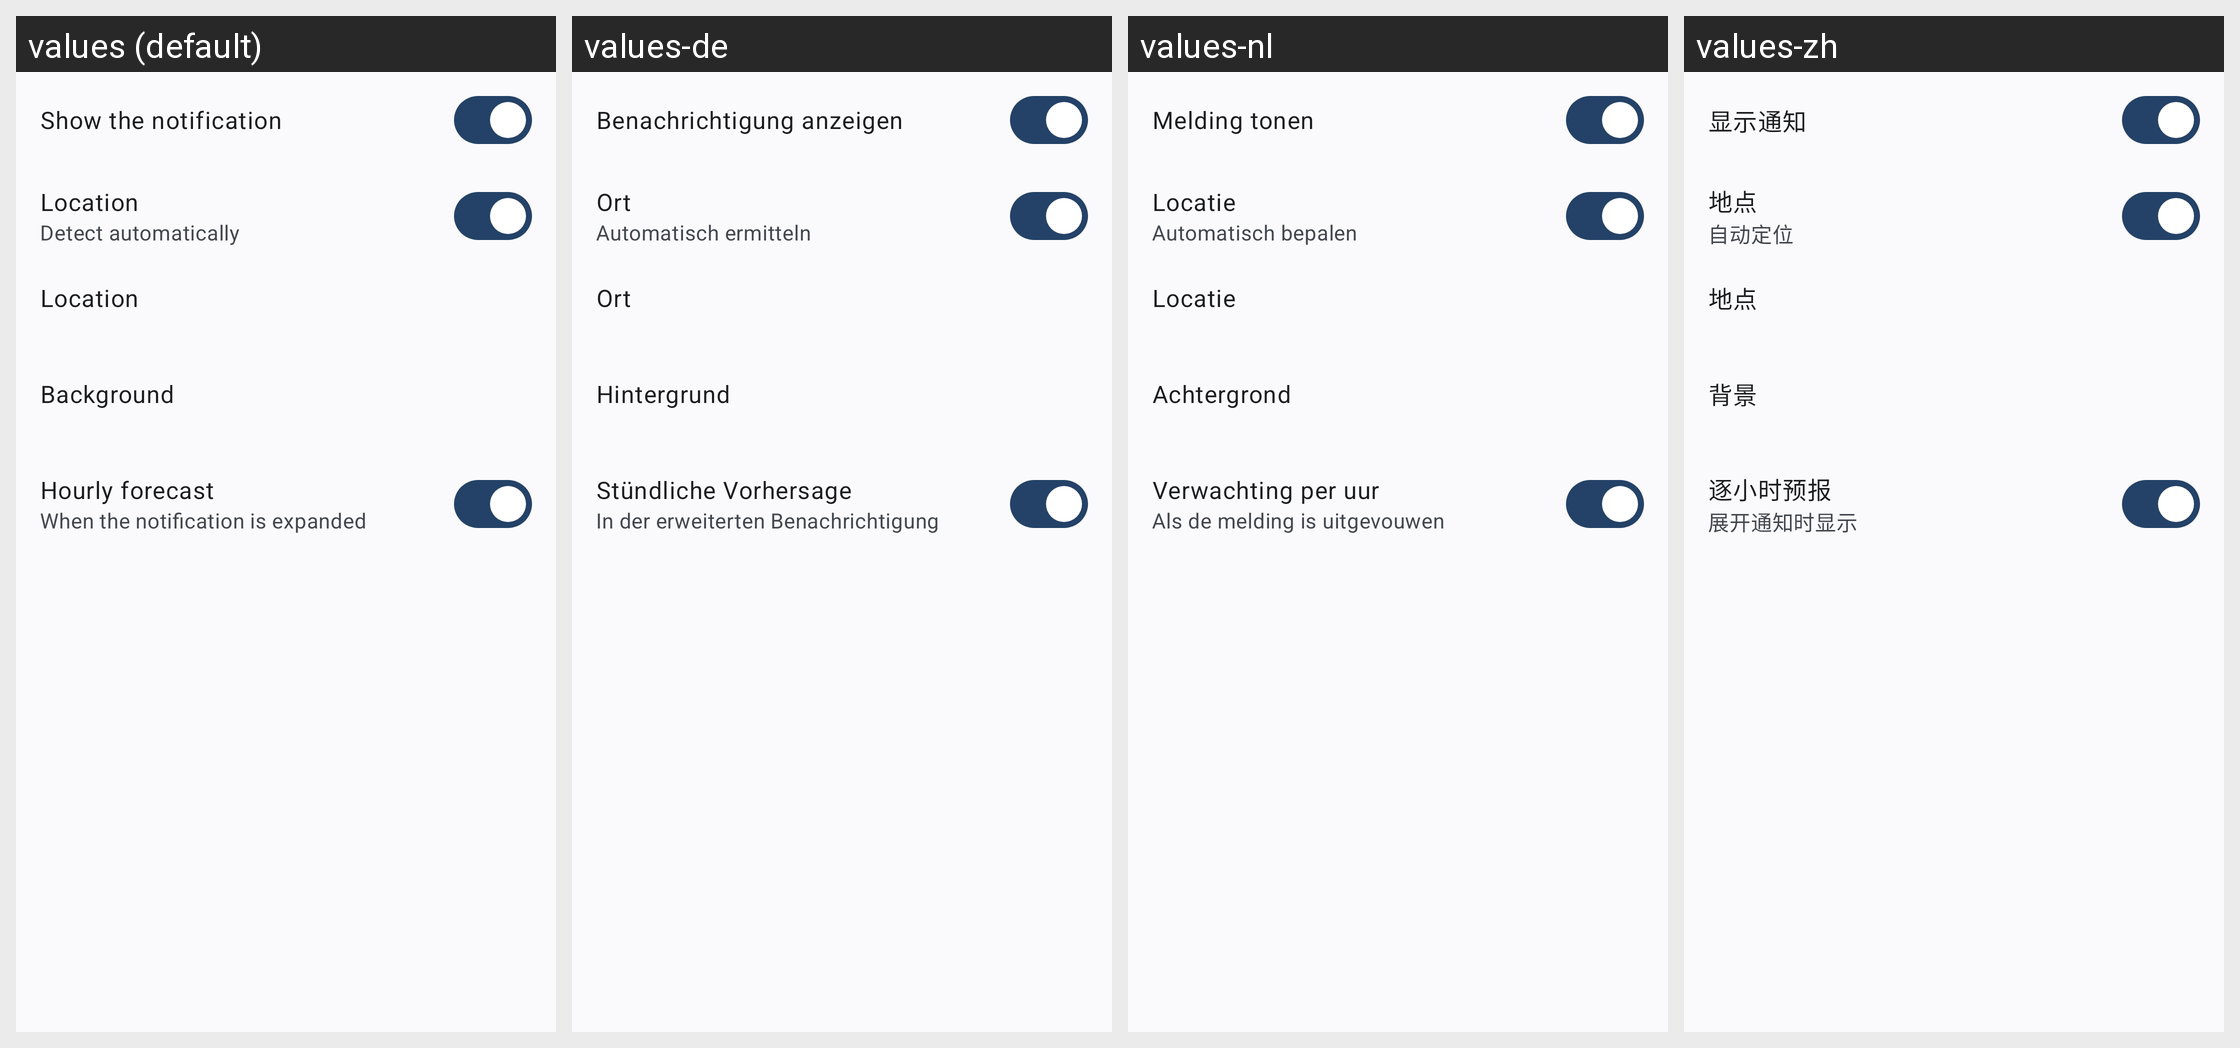

The Android screen above is rendered under several locales of the same app. Produce the string resources it draws, with the default and per-locale values.
Android screen res/layout/fragment_notification_settings.xml rendered under 4 locales, left to right: values (default), values-de, values-nl, values-zh. Device: Nexus 5 (rendered at 1080×1920; each locale shown at half size, 540×960, under a caption strip naming it); theme AppTheme.
Other locales in the repository, not shown: values-es, values-fr, values-it, values-ja, values-pl, values-pt, values-ru, values-tr, values-uk.
Strings drawn on this screen, with the default value and each locale's value (text and hints the layout hard-codes, and strings that could not be matched under every locale, appear in the picture but are not listed):

notification_enabled
  values: Show the notification
  values-de: Benachrichtigung anzeigen
  values-nl: Melding tonen
  values-zh: 显示通知

place_title
  values: Location
  values-de: Ort
  values-nl: Locatie
  values-zh: 地点

place_automatic
  values: Detect automatically
  values-de: Automatisch ermitteln
  values-nl: Automatisch bepalen
  values-zh: 自动定位

background
  values: Background
  values-de: Hintergrund
  values-nl: Achtergrond
  values-zh: 背景

pref_statusbar_notification_forecast_title
  values: Hourly forecast
  values-de: Stündliche Vorhersage
  values-nl: Verwachting per uur
  values-zh: 逐小时预报

pref_statusbar_notification_forecast_summary
  values: When the notification is expanded
  values-de: In der erweiterten Benachrichtigung
  values-nl: Als de melding is uitgevouwen
  values-zh: 展开通知时显示
